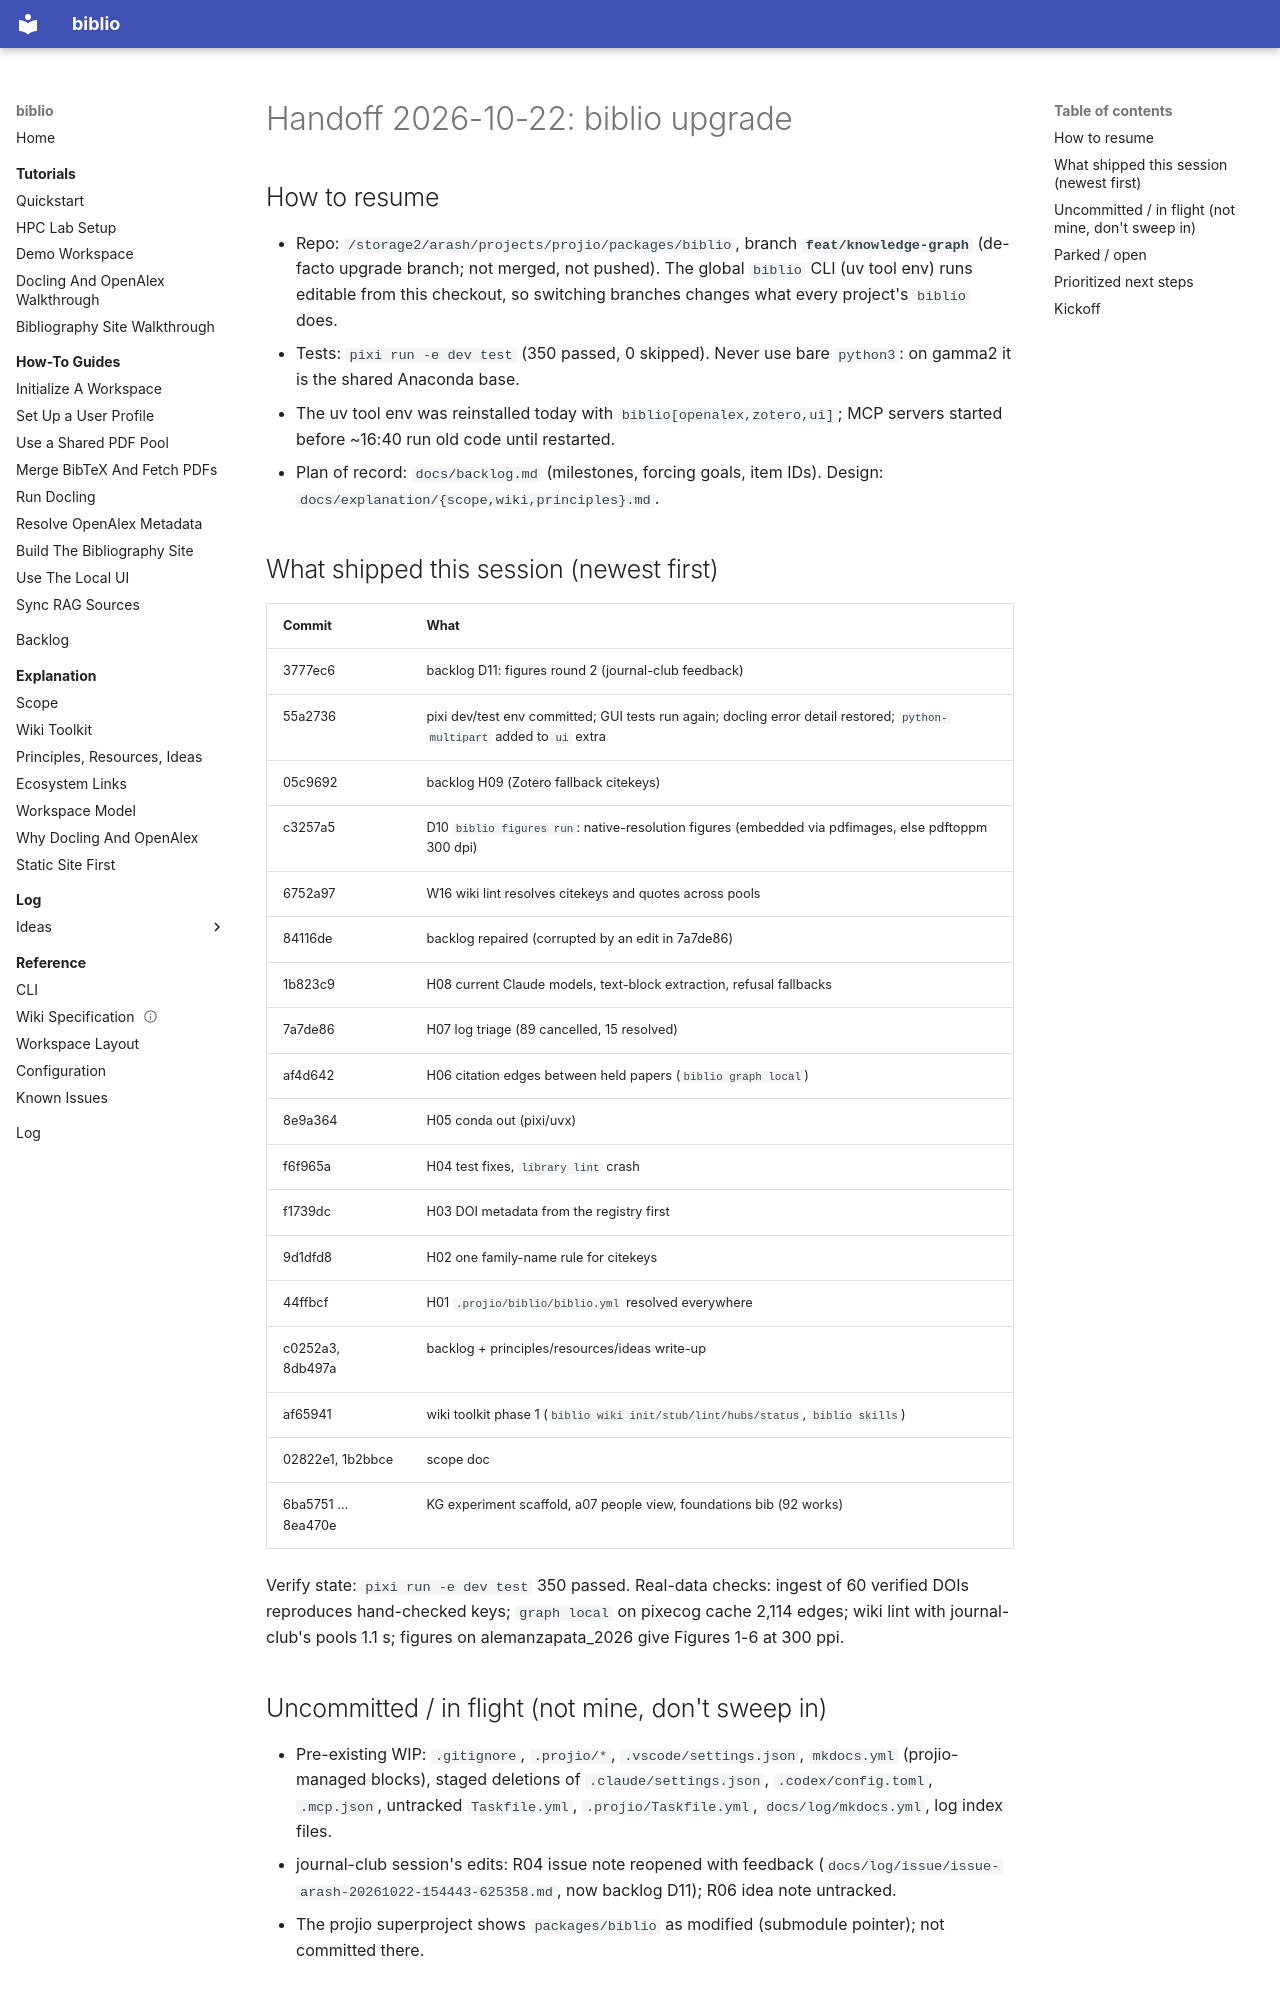

repository: arashshahidi1997/biblio · page: log/handoff/handoff-20261022-biblio-upgrade/index.html · generator: mkdocs

---
title: "Handoff: biblio upgrade (scope, wiki toolkit, H items, W16, D10)"
date: 2026-10-22
branch: feat/knowledge-graph
status: hold
---

# Handoff 2026-10-22: biblio upgrade

## How to resume

- Repo: `/storage2/arash/projects/projio/packages/biblio`, branch
  **`feat/knowledge-graph`** (de-facto upgrade branch; not merged, not pushed).
  The global `biblio` CLI (uv tool env) runs editable from this checkout, so
  switching branches changes what every project's `biblio` does.
- Tests: `pixi run -e dev test` (350 passed, 0 skipped). Never use bare
  `python3`: on gamma2 it is the shared Anaconda base.
- The uv tool env was reinstalled today with `biblio[openalex,zotero,ui]`;
  MCP servers started before ~16:40 run old code until restarted.
- Plan of record: `docs/backlog.md` (milestones, forcing goals, item IDs).
  Design: `docs/explanation/{scope,wiki,principles}.md`.

## What shipped this session (newest first)

| Commit | What |
|--------|------|
| 3777ec6 | backlog D11: figures round 2 (journal-club feedback) |
| 55a2736 | pixi dev/test env committed; GUI tests run again; docling error detail restored; `python-multipart` added to `ui` extra |
| 05c9692 | backlog H09 (Zotero fallback citekeys) |
| c3257a5 | D10 `biblio figures run`: native-resolution figures (embedded via pdfimages, else pdftoppm 300 dpi) |
| 6752a97 | W16 wiki lint resolves citekeys and quotes across pools |
| 84116de | backlog repaired (corrupted by an edit in 7a7de86) |
| 1b823c9 | H08 current Claude models, text-block extraction, refusal fallbacks |
| 7a7de86 | H07 log triage (89 cancelled, 15 resolved) |
| af4d642 | H06 citation edges between held papers (`biblio graph local`) |
| 8e9a364 | H05 conda out (pixi/uvx) |
| f6f965a | H04 test fixes, `library lint` crash |
| f1739dc | H03 DOI metadata from the registry first |
| 9d1dfd8 | H02 one family-name rule for citekeys |
| 44ffbcf | H01 `.projio/biblio/biblio.yml` resolved everywhere |
| c0252a3, 8db497a | backlog + principles/resources/ideas write-up |
| af65941 | wiki toolkit phase 1 (`biblio wiki init/stub/lint/hubs/status`, `biblio skills`) |
| 02822e1, 1b2bbce | scope doc |
| 6ba5751 … 8ea470e | KG experiment scaffold, a07 people view, foundations bib (92 works) |

Verify state: `pixi run -e dev test` 350 passed. Real-data checks: ingest of
60 verified DOIs reproduces hand-checked keys; `graph local` on pixecog cache
2,114 edges; wiki lint with journal-club's pools 1.1 s; figures on
alemanzapata_2026 give Figures 1-6 at 300 ppi.

## Uncommitted / in flight (not mine, don't sweep in)

- Pre-existing WIP: `.gitignore`, `.projio/*`, `.vscode/settings.json`,
  `mkdocs.yml` (projio-managed blocks), staged deletions of
  `.claude/settings.json`, `.codex/config.toml`, `.mcp.json`, untracked
  `Taskfile.yml`, `.projio/Taskfile.yml`, `docs/log/mkdocs.yml`, log index files.
- journal-club session's edits: R04 issue note reopened with feedback
  (`docs/log/issue/issue-arash-20261022-154443-625358.md`, now backlog D11);
  R06 idea note untracked.
- The projio superproject shows `packages/biblio` as modified (submodule
  pointer); not committed there.
